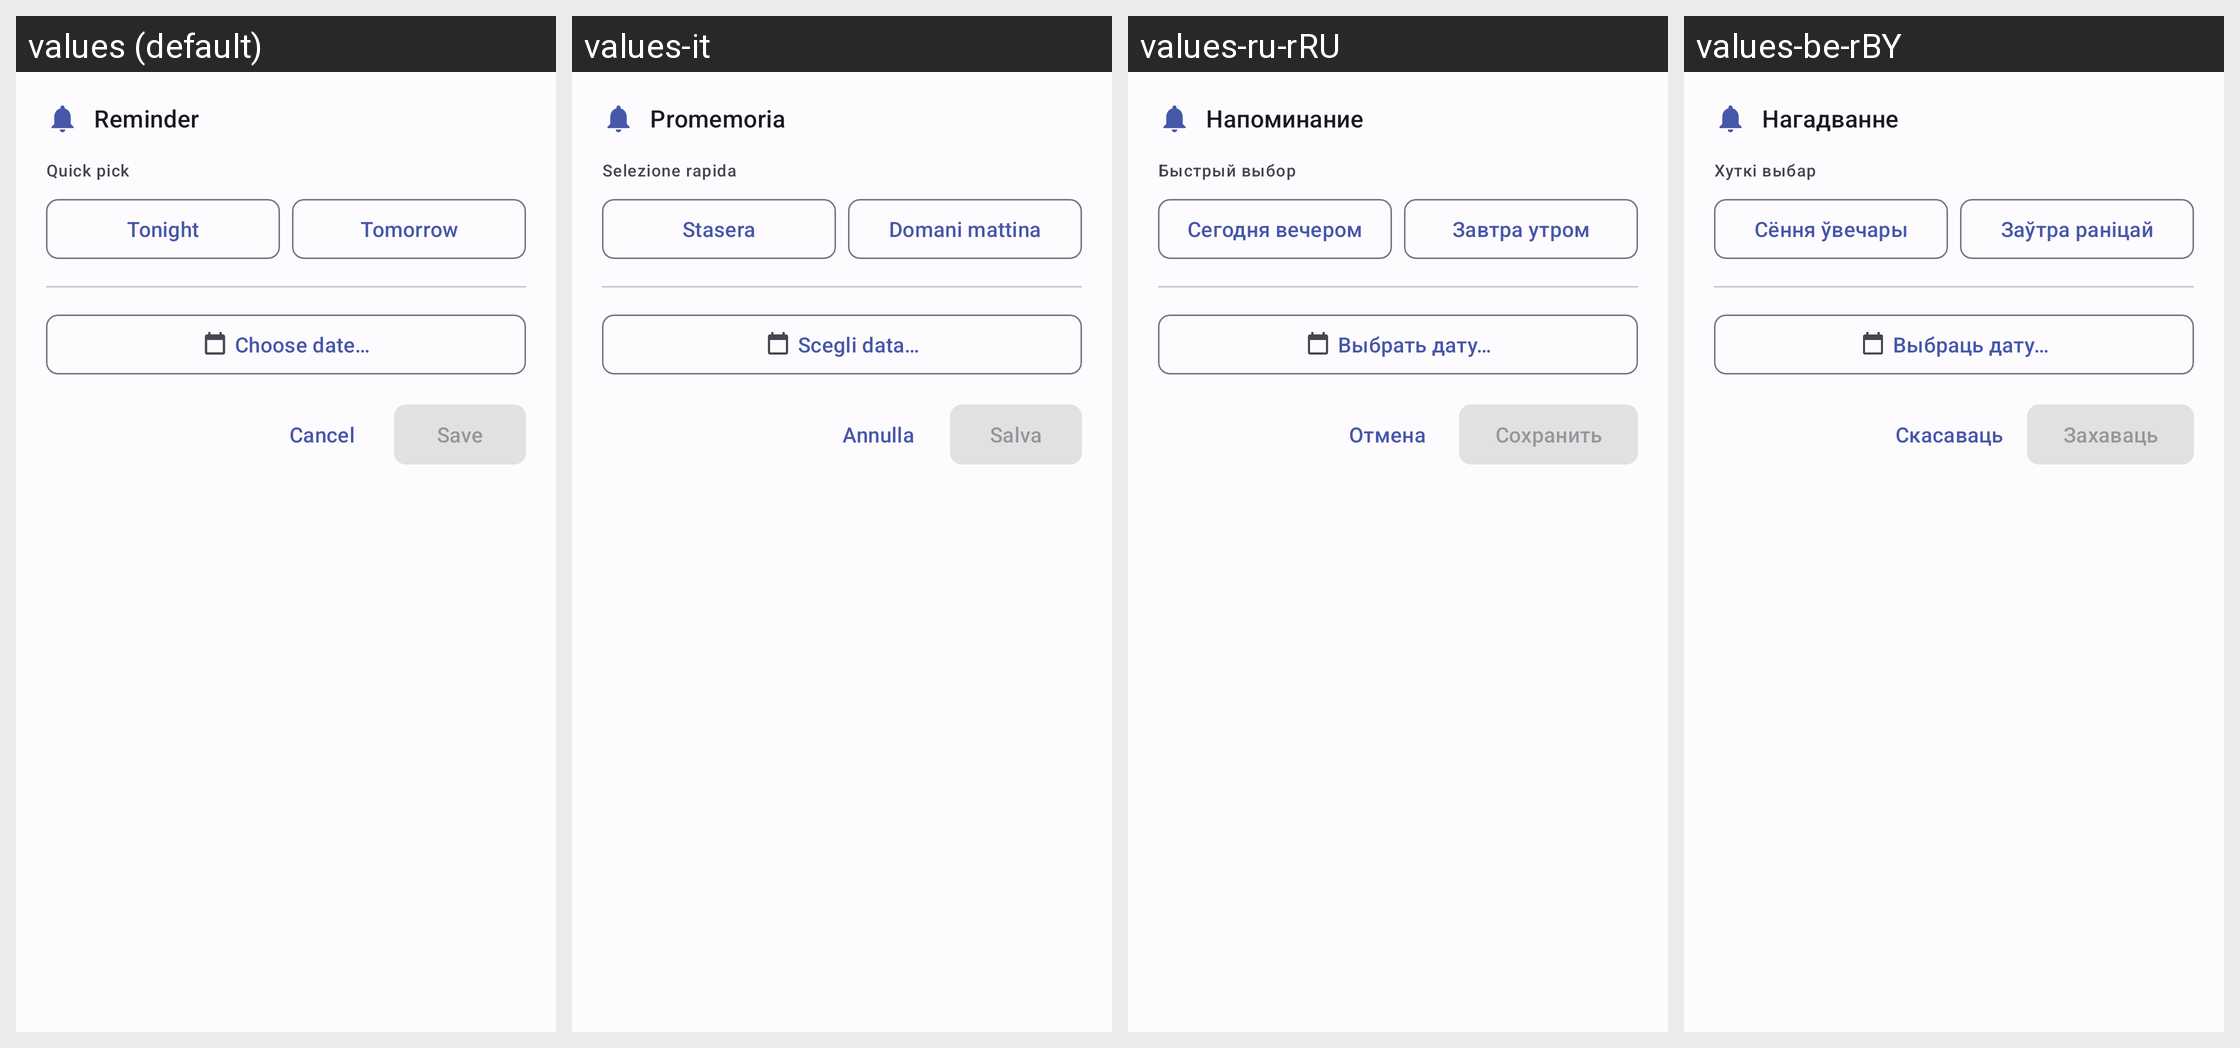

Here is an Android app screen in its default locale and in the app's own translations. Write out the translated-string differences for the strings that appear on this screen.
Android screen res/layout/dialog_reminder_picker.xml rendered under 4 locales, left to right: values (default), values-it, values-ru-rRU, values-be-rBY. Device: Nexus 5 (rendered at 1080×1920; each locale shown at half size, 540×960, under a caption strip naming it); theme DefaultTheme.
Other locales in the repository, not shown: values-be, values-de, values-de-rDE, values-en, values-en-rGB, values-es, values-fr, values-kk, values-kk-rKZ, values-pl, values-pl-rPL, values-ru, values-uk, values-uk-rUA.
Strings drawn on this screen, with the default value and each locale's value (text and hints the layout hard-codes, and strings that could not be matched under every locale, appear in the picture but are not listed):

reminder_title
  values: Reminder
  values-it: Promemoria
  values-ru-rRU: Напоминание  [from values-ru]
  values-be-rBY: Нагадванне  [from values-be]

reminder_quick_pick
  values: Quick pick
  values-it: Selezione rapida
  values-ru-rRU: Быстрый выбор  [from values-ru]
  values-be-rBY: Хуткі выбар  [from values-be]

reminder_today_evening
  values: Tonight
  values-it: Stasera
  values-ru-rRU: Сегодня вечером  [from values-ru]
  values-be-rBY: Сёння ўвечары  [from values-be]

reminder_tomorrow_morning
  values: Tomorrow
  values-it: Domani mattina
  values-ru-rRU: Завтра утром  [from values-ru]
  values-be-rBY: Заўтра раніцай  [from values-be]

reminder_choose_date
  values: Choose date…
  values-it: Scegli data…
  values-ru-rRU: Выбрать дату…  [from values-ru]
  values-be-rBY: Выбраць дату…  [from values-be]

reminder_cancel
  values: Cancel
  values-it: Annulla
  values-ru-rRU: Отмена  [from values-ru]
  values-be-rBY: Скасаваць  [from values-be]

reminder_save
  values: Save
  values-it: Salva
  values-ru-rRU: Сохранить  [from values-ru]
  values-be-rBY: Захаваць  [from values-be]
